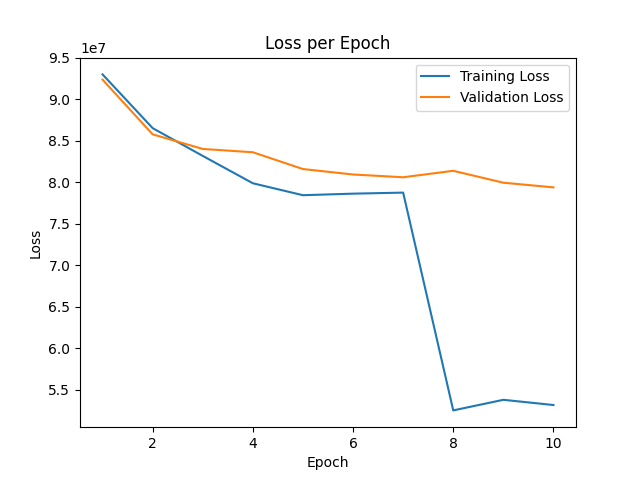

The data file committed next to this chart (first rows):
epoch, train_loss, val_loss
0, 1.4337517e+08, 1.0799878e+08
1, 9.300074e+07, 9.236866e+07
2, 8.652439e+07, 8.577659e+07
3, 8.317847e+07, 8.4016104e+07
4, 7.988075e+07, 8.361804e+07
5, 7.8440936e+07, 8.159365e+07
6, 7.8628536e+07, 8.093677e+07
7, 7.875414e+07, 8.060402e+07
8, 5.2507216e+07, 8.138192e+07
9, 5.3783664e+07, 7.994797e+07
10, 5.315489e+07, 7.938702e+07
